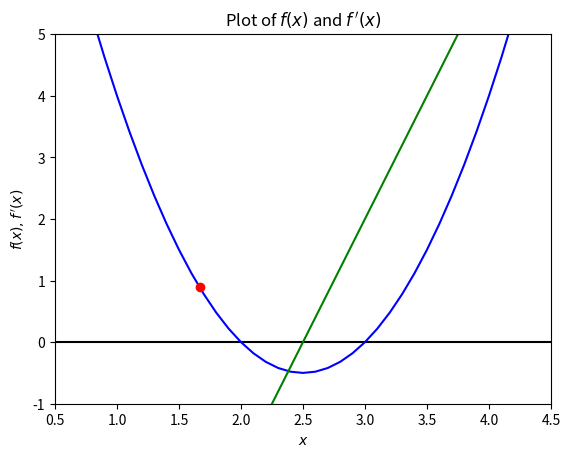

Reproduce this figure in Python. (Note: this script raises an exception after producing the figure.)
import numpy as np
import matplotlib.pyplot as plt

def parabola(x, a, b, c):
    return a * x ** 2 + b * x + c                                                       # defines the general form of a parabola

def parabola_prime(x, a, b):
    return 2 * a * x + b                                                                # defines the general form of the derivative of a parabola


# Exercise 2


# 1.

def f(x):
    return parabola(x, 2, -10, 12)                                                      # defines f(x) = 2x^2 - 10x + 12, with roots x = 2 and x = 3, and minimum x = 2.5
def f_prime(x):
    return parabola_prime(x, 2, -10)                                                    # defines f'(x)

x = np.arange(0.0, 5.1, 0.1)                                                            # sets the range of x values in 0.1 increments from 0 to 5 inclusive

plt.plot(x, 0.0 * x, color = "black")
plt.plot(x, f(x), color = "blue", label = "$f(x)$")
plt.plot(x, f_prime(x), color = "green", label = "$f'(x)$")
plt.axis([0.5, 4.5, -1, 5])
plt.xlabel("$x$")
plt.ylabel("$f(x), f\,'(x)$")
plt.title("Plot of $f(x)$ and $f\,'(x)$")                                               # plots f(x) and f'(x)

# 2.

x1 = 1.0                                                                                # initialises x1

# 3.

x1 = x1 - f(x1) / f_prime(x1)                                                           # performs one iteration of the Newton-Raphson method on x1

# 4.

plt.plot(x1, f(x1), "ro", label = "$(x1,f(x1))$ after 1 step")
plt.legend(loc = "upper")
#plt.savefig("2.1.pdf")
plt.show()                                                                              # plots the result after one iteration on the graph of f(x) and f'(x)

# 5. & 7.

tol = 0.0001
nsteps = 1                                                                              # initialises tolerance and nsteps

while abs(f(x1)) > tol:
    x1 = x1 - f(x1) / f_prime(x1)
    nsteps += 1                                                                         # repeatedly performs the Newton-Raphson method and counts the number of steps

# 6. & 7.

print()
print("Initial values x1 = 1.0, tolerance =", tol)
print("Actual root = 2")
print("x1 =", x1)
print("f(x1) =", f(x1))
print("Steps taken =", nsteps)                                                          # prints x1, f(x1) and nsteps for x1 = 1.0, alongside the actual root

x1 = 4.0
nsteps = 0                                                                              # initialises x1 and nsteps

while abs(f(x1)) > tol:
    x1 = x1 - f(x1) / f_prime(x1)
    nsteps += 1                                                                         # repeatedly performs the Newton-Raphson method and counts the number of steps

print()
print("Initial values x1 = 4.0, tolerance =", tol)
print("Actual root = 3")
print("x1 =", x1)
print("f(x1) =", f(x1))
print("Steps taken =", nsteps)                                                          # prints x1, f(x1) and nsteps for x1 = 4.0 and tolerance = 0.0001, alongside the actual root

# 7.

def nsteps_f(tol, x1):
    nsteps = 0
    while abs(f(x1)) > tol:
        x1 = x1 - f(x1) / f_prime(x1)
        nsteps += 1
    return nsteps                                                                       # defines a function of nsteps for f(x) in terms of tolerance and x1

tol_range = []
for i in np.linspace(-20.0, 2.0, 2300, endpoint = True):
    tol_range.append(10.0 ** i)                                                         # creates an array with values from 10^-20 to 100, with 100 points in between each order of magnitude

nsteps_range_1 = []
for i in tol_range:
    nsteps_range_1.append(nsteps_f(i, 1.0))                                             # creates an array of the nsteps function applied on each value in the tol_range array, for x1 = 1

plt.plot(tol_range, nsteps_range_1, color = "black")
plt.xscale("log")
plt.xlabel("Tolerance")
plt.ylabel("Steps taken")
plt.title("Plot of steps taken against tolerance for $x_1 = 1$")                        # plots nsteps against tolerance for x1 = 1, with 2300 points taken
#plt.savefig("2.2.pdf")
plt.show()                                                                              # shows graph

# 8.

powers = [9.0, 9.3, 9.4, 10.0, 100.0, 1000.0]
tolerance_array = []
for power in powers:
    tolerance_array.append(10.0 ** -power)                                              # sets a range of values for tolerance, used below

for root in [2.0, 3.0]:
    print()
    print("Actual root =", root)
    for tolerance in tolerance_array:
        nsteps = 0
        if root == 2.0:
            x1 = 1
        elif root == 3.0:
            x1 = 4
        while abs(f(x1)) > tolerance:
            x1 = x1 - f(x1) / f_prime(x1)
            nsteps += 1
        print("Tolerance =", tolerance, ", estimated root =", x1, ", nsteps =", nsteps) # calculates each estimated root for a range of tolerances, and prints the list of corresponding actual roots, tolerances, estimated roots and steps taken